Image classification data set "data" (ksushrut/Kaggle on GitHub). Class labels (2): benign, malignant.

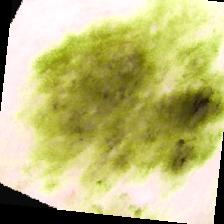
Label: malignant

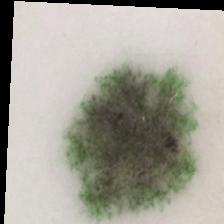
Label: benign

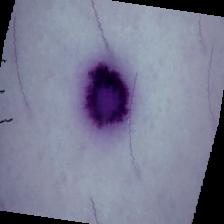
Label: benign

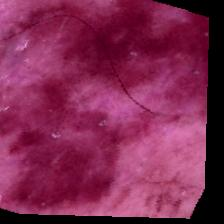
Label: malignant

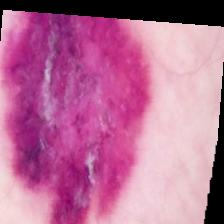
Label: malignant

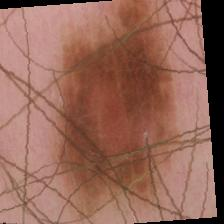
Label: benign
